Run: headless pygame with SDL's dummy video driver; simulated clock (each Clock.tick advances the game by its frame time, no real sleeping); random seed 0; keys injected as events and as key.get_pressed() state; no mouse input.
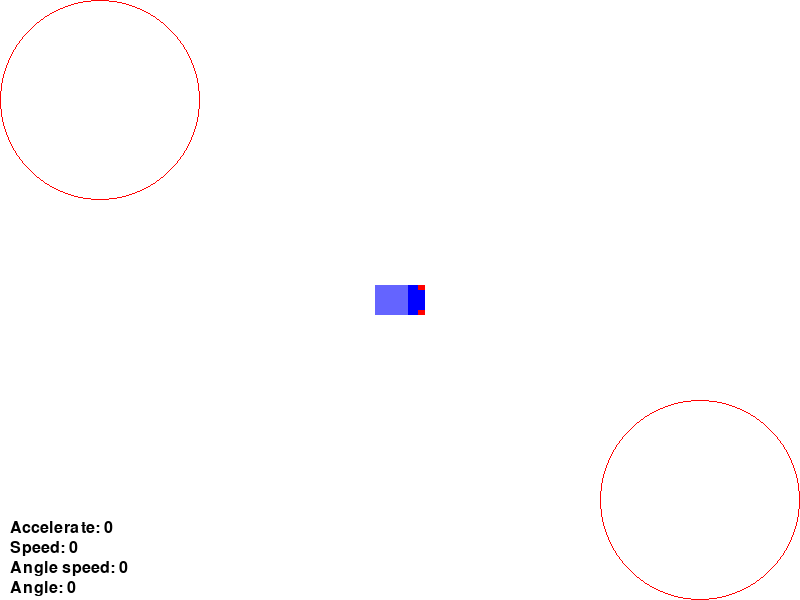
Frame 1 of 4 · flips 1–60 · no input
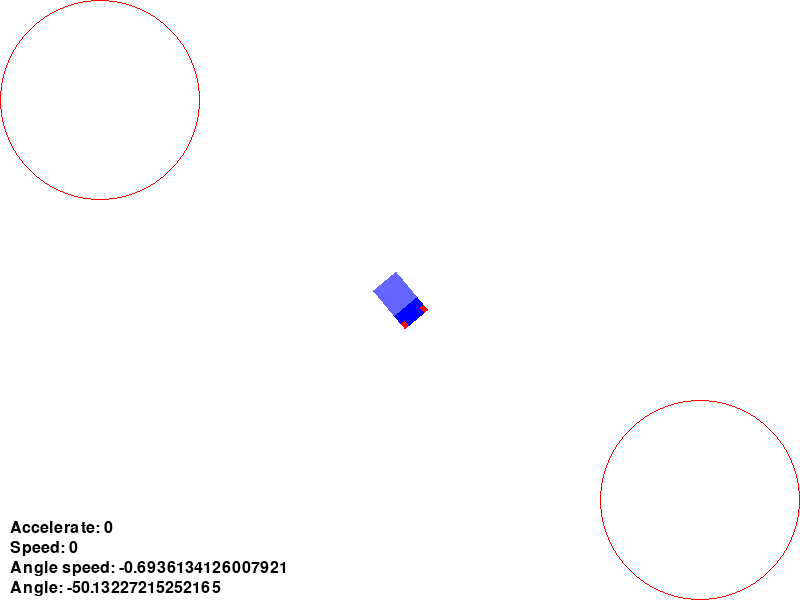
Frame 2 of 4 · flips 61–180 · tapped SPACE, RETURN · held RIGHT (→), D
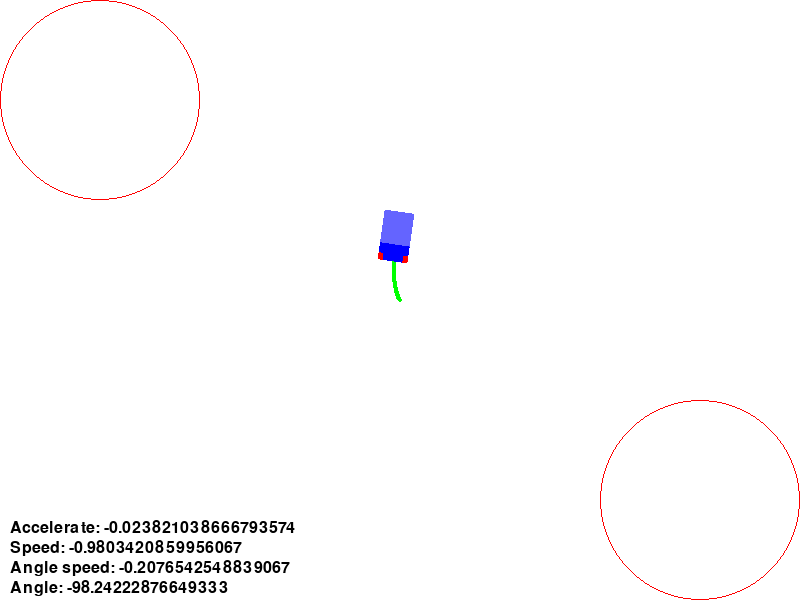
Frame 3 of 4 · flips 181–300 · held DOWN (↓), S
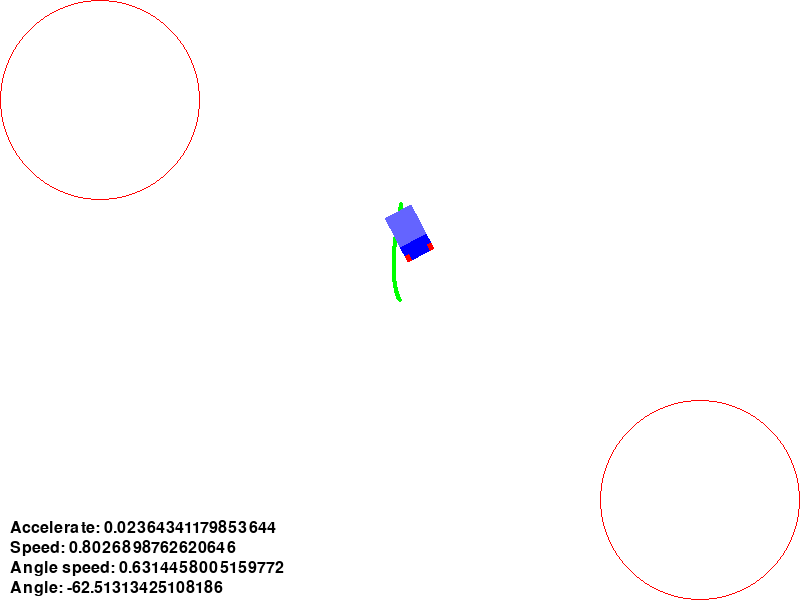
Frame 4 of 4 · flips 301–420 · held LEFT (←), A, UP (↑), W

The pygame program that drew these frames:

import pygame
import math

# Инициализация Pygame
pygame.init()

pygame.font.init()
font = pygame.font.SysFont(None, 24)

# Константы
VERSION = '1.0'
WIDTH, HEIGHT = 800, 600
CAR_WIDTH, CAR_HEIGHT = 50, 30
SENSOR_RADIUS = 100


DELTAACCELERATE = 0.001
DELTAANGLESPEED = 0.01
MAXACCELERATE = 1
MAXANGLESPEED = 5

ACCURACY = 0.00001

# Цвета
WHITE = (255, 255, 255)
BLACK = (0, 0, 0)
RED = (255, 0, 0)
GREEN = (0, 255, 0)
BLUE = (0, 0, 255)
LIGHTBLUE = (100, 100, 255)

# Настройка экрана
screen = pygame.display.set_mode((WIDTH, HEIGHT))
pygame.display.set_caption(f'Simulation {VERSION}')

# Модель транспортного средства
class Car:
    def __init__(self, x, y):
        self.x = x
        self.y = y
        self.angle = 0
        self.speed = 0
        self.accelerate = 0
        self.angle_speed = 0
        self.trajectory = []
        self.image = pygame.Surface((CAR_WIDTH, CAR_HEIGHT), pygame.SRCALPHA)
        self.image.fill(BLUE)
        
        h = 5 
        w = 7
        red_rect_size = (w, h)
        pygame.draw.rect(self.image, RED, (CAR_WIDTH - w, 0, *red_rect_size))
        pygame.draw.rect(self.image, RED, (CAR_WIDTH - w, CAR_HEIGHT - h, *red_rect_size))
        pygame.draw.rect(self.image, LIGHTBLUE, (0, 0, *(2/3*CAR_WIDTH, CAR_HEIGHT)))

    def update(self):
        # Обновление позиции и угла
        
        self.accelerate *= 0.96
        
        if abs(self.accelerate) < ACCURACY :
            self.accelerate = 0
        
        
        
        self.angle_speed *= 0.99
        
        if abs(self.angle_speed) < ACCURACY :
            self.angle_speed = 0
        
        self.speed += self.accelerate
        self.speed *= 0.98
        
        if abs(self.speed) < ACCURACY :
            self.speed = 0
        if abs(self.speed) > 5 :
            if self.speed > 0 :
                self.speed = 5
            else:
                self.speed = -5
        
        self.x += self.speed * math.cos(math.radians(self.angle))
        self.y -= self.speed * math.sin(math.radians(self.angle))
        self.angle += self.angle_speed

        # Запоминание траектории
        self.trajectory.append((self.x, self.y))
        if len(self.trajectory) > 1000:
            self.trajectory.pop(0)

    def draw(self, screen):
        # Отрисовка траектории
        for point in self.trajectory:
            pygame.draw.circle(screen, GREEN, (int(point[0]), int(point[1])), 2)

        # Поворот машины
        rotated_image = pygame.transform.rotate(self.image, self.angle)
        new_rect = rotated_image.get_rect(center=(self.x, self.y))

        # Отрисовка машины
        screen.blit(rotated_image, new_rect.topleft)

    def control(self, keys):
        if keys[pygame.K_w]:
            self.accelerate += DELTAACCELERATE
        if keys[pygame.K_s]:
            self.accelerate -= DELTAACCELERATE
        #else:
            #self.speed = 0

        if keys[pygame.K_a]:
            self.angle_speed += DELTAANGLESPEED
        if keys[pygame.K_d]:
            self.angle_speed -= DELTAANGLESPEED
        #else:
           # self.angle_speed = 0

        if self.accelerate > MAXACCELERATE :
            self.accelerate = MAXACCELERATE
        if self.accelerate < -MAXACCELERATE : 
            self.accelerate = -MAXACCELERATE
        
        if self.angle_speed > MAXANGLESPEED :
            self.accelerate = MAXANGLESPEED
        if self.angle_speed < -MAXANGLESPEED :
            self.accelerate = -MAXANGLESPEED

# Виртуальный датчик
class Sensor:
    def __init__(self, x, y, radius):
        self.x = x
        self.y = y
        self.radius = radius

    def draw(self, screen):
        pygame.draw.circle(screen, RED, (self.x, self.y), self.radius, 1)

def draw_text(screen, text, pos):
    text_surface = font.render(text, True, BLACK)
    screen.blit(text_surface, pos)

def main():
    clock = pygame.time.Clock()
    car = Car(WIDTH // 2, HEIGHT // 2)
    sensors = [Sensor(100, 100, SENSOR_RADIUS), Sensor(700, 500, SENSOR_RADIUS)]

    running = True
    while running:
        screen.fill(WHITE)

        # Обработка событий
        for event in pygame.event.get():
            if event.type == pygame.QUIT:
                running = False

        # Обновление состояния машины
        keys = pygame.key.get_pressed()
        car.control(keys)
        car.update()

        # Отрисовка
        car.draw(screen)
        for sensor in sensors:
            sensor.draw(screen)

        # Вывод текста
        
        draw_text(screen, f'Accelerate: {car.accelerate}', (10, HEIGHT - 80))
        draw_text(screen, f'Speed: {car.speed}', (10, HEIGHT - 60))
        draw_text(screen, f'Angle speed: {car.angle_speed}', (10, HEIGHT - 40))
        draw_text(screen, f'Angle: {car.angle}', (10, HEIGHT - 20))

        pygame.display.flip()
        clock.tick(60)

    pygame.quit()

if __name__ == "__main__":
    main()
